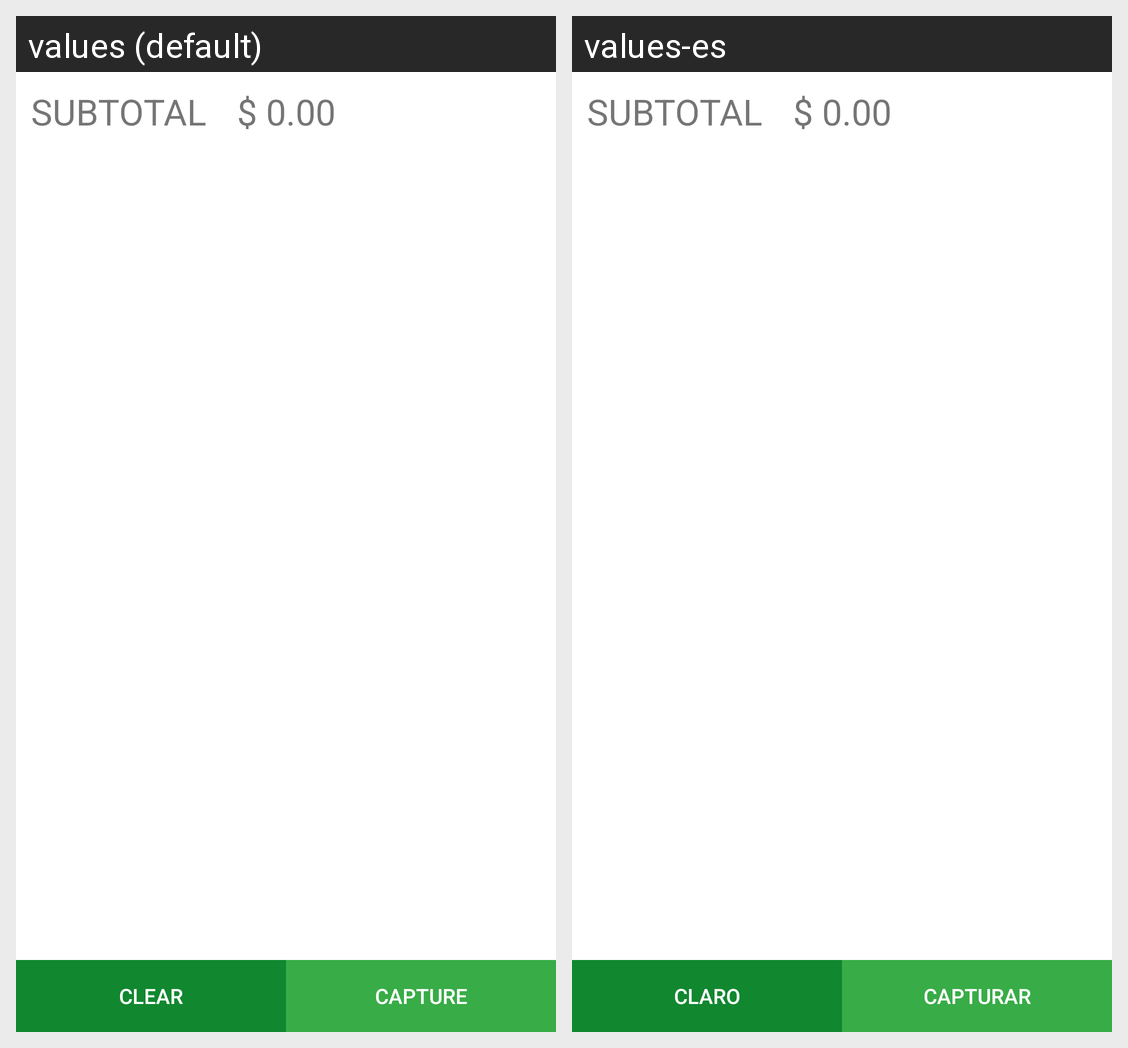

The same Android screen rendered under two of its app's locales, left to right. List the strings drawn on it with the default value and each locale's translation.
Android screen res/layout/signature_capture.xml rendered under 2 locales, left to right: values (default), values-es. Device: Nexus 5 (rendered at 1080×1920; each locale shown at half size, 540×960, under a caption strip naming it); theme AppTheme.NoActionBar.
Strings drawn on this screen, with the default value and each locale's value (text and hints the layout hard-codes, and strings that could not be matched under every locale, appear in the picture but are not listed):

subtotal
  values: SUBTOTAL
  values-es: SUBTOTAL

zero_amount
  values: $ 0.00
  values-es: $ 0.00

clear
  values: Clear
  values-es: Claro

capture
  values: Capture
  values-es: Capturar
